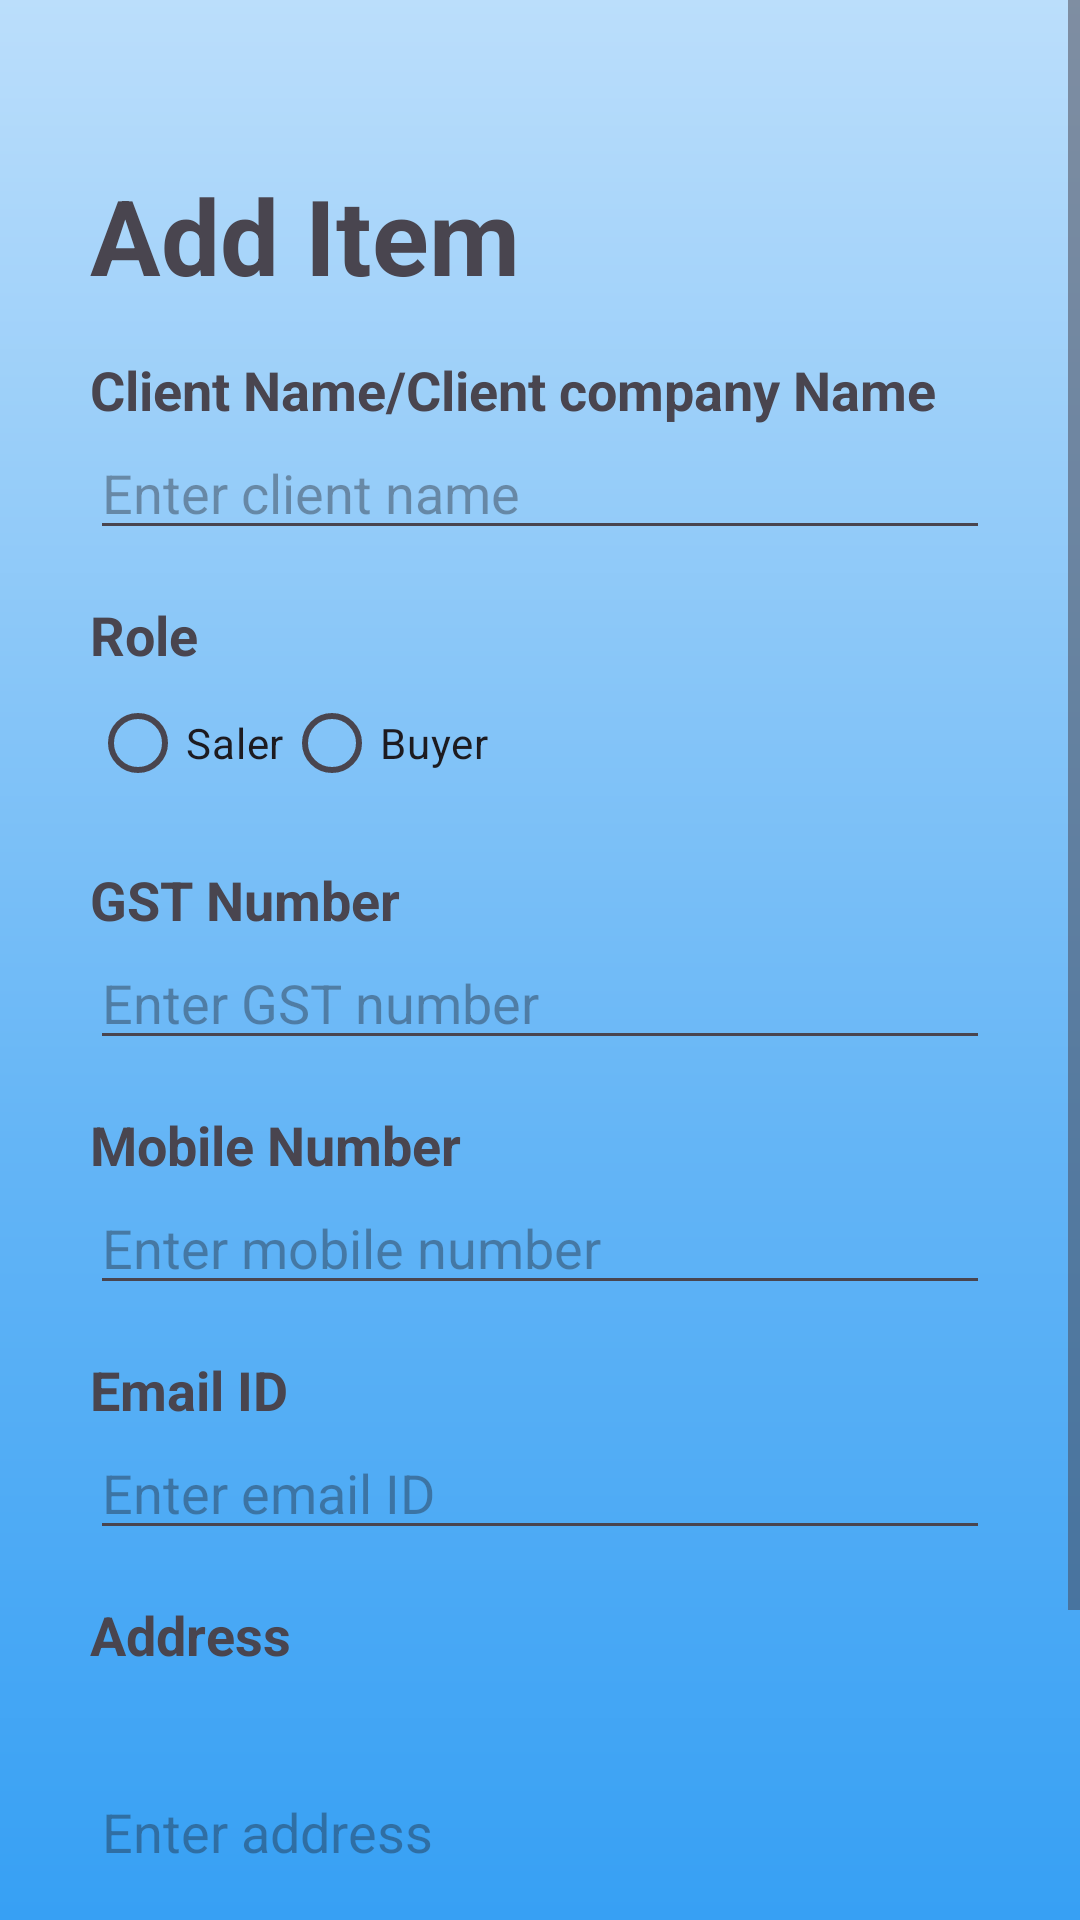

Write the Android layout XML for this screen, with the resource values it uses.
<!-- AndroidManifest.xml: application theme Theme.Bill -->
<!-- res/layout/activity_client_add.xml -->
<?xml version="1.0" encoding="utf-8"?>
<ScrollView xmlns:android="http://schemas.android.com/apk/res/android"
    android:layout_width="match_parent"
    android:layout_height="match_parent">

    <LinearLayout
        android:layout_width="match_parent"
        android:layout_height="wrap_content"
        android:orientation="vertical"
        android:background="@drawable/gradient_drawable"

        android:padding="30dp">

        
        <TextView
            android:id="@+id/textViewTitle1"
            android:layout_width="wrap_content"
            android:layout_height="wrap_content"
            android:text="Add Item"
            android:textSize="35dp"
            android:textStyle="bold"
            android:gravity="center"
            android:layout_centerHorizontal="true"
            android:layout_marginTop="25dp"
            android:layout_marginBottom="16dp"/>


        
        <TextView
            android:layout_width="wrap_content"
            android:layout_height="wrap_content"
            android:text="Client Name/Client company Name"
            android:textSize="18sp"
            android:textStyle="bold" />

        <EditText
            android:id="@+id/editTextClientName"
            android:layout_width="match_parent"
            android:layout_height="wrap_content"
            android:hint="Enter client name"
            android:inputType="text" />

        
        <TextView
            android:layout_width="wrap_content"
            android:layout_height="wrap_content"
            android:text="Role"
            android:textSize="18sp"
            android:textStyle="bold"
            android:layout_marginTop="16dp" />

        <RadioGroup
            android:id="@+id/radioGroupRole"
            android:layout_width="match_parent"
            android:layout_height="wrap_content"
            android:orientation="horizontal">

            <RadioButton
                android:id="@+id/radioButtonSaler"
                android:layout_width="wrap_content"
                android:layout_height="wrap_content"
                android:text="Saler" />

            <RadioButton
                android:id="@+id/radioButtonBuyer"
                android:layout_width="wrap_content"
                android:layout_height="wrap_content"
                android:text="Buyer" />
        </RadioGroup>

        <TextView
            android:layout_width="wrap_content"
            android:layout_height="wrap_content"
            android:text="GST Number"
            android:textSize="18sp"
            android:textStyle="bold"
            android:layout_marginTop="16dp" />

        <EditText
            android:id="@+id/editTextGSTNumber"
            android:layout_width="match_parent"
            android:layout_height="wrap_content"
            android:hint="Enter GST number"
            android:inputType="text" />

        
        <TextView
            android:layout_width="wrap_content"
            android:layout_height="wrap_content"
            android:text="Mobile Number"
            android:textSize="18sp"
            android:textStyle="bold"
            android:layout_marginTop="16dp" />

        <EditText
            android:id="@+id/editTextMobileNumber"
            android:layout_width="match_parent"
            android:layout_height="wrap_content"
            android:hint="Enter mobile number"
            android:inputType="phone" />

        
        <TextView
            android:layout_width="wrap_content"
            android:layout_height="wrap_content"
            android:text="Email ID"
            android:textSize="18sp"
            android:textStyle="bold"
            android:layout_marginTop="16dp" />

        <EditText
            android:id="@+id/editTextEmailId"
            android:layout_width="match_parent"
            android:layout_height="wrap_content"
            android:hint="Enter email ID"
            android:inputType="textEmailAddress" />

        
        <TextView
            android:layout_width="wrap_content"
            android:layout_height="wrap_content"
            android:text="Address"
            android:textSize="18sp"
            android:textStyle="bold"
            android:layout_marginTop="16dp" />

        <EditText
            android:id="@+id/editTextAddress"
            android:layout_width="match_parent"
            android:layout_height="wrap_content"
            android:hint="Enter address"
            android:inputType="textMultiLine"
            android:lines="4" />

        
        <Button
            android:id="@+id/buttonAddClient"
            android:layout_width="wrap_content"
            android:layout_height="wrap_content"
            android:text="Add Client"
            android:layout_gravity="center_horizontal"
            android:layout_marginTop="24dp" />
    </LinearLayout>
</ScrollView>
<!-- resources referenced by this layout -->
<resources>
  <!-- drawable gradient_drawable (drawable) -->
  <?xml version="1.0" encoding="utf-8"?>
  <shape xmlns:android="http://schemas.android.com/apk/res/android"
      android:shape="rectangle">
  
      <gradient
          android:startColor="#2196F3"
          android:centerColor="#64B5F6"
          android:endColor="#BBDEFB"
          android:angle="90"
          android:type="linear" />
  </shape>
  <style name="Theme.Bill" parent="Base.Theme.MyApplication" />
  <style name="Base.Theme.MyApplication" parent="Theme.Material3.DayNight.NoActionBar">
          
          
      </style>
</resources>
